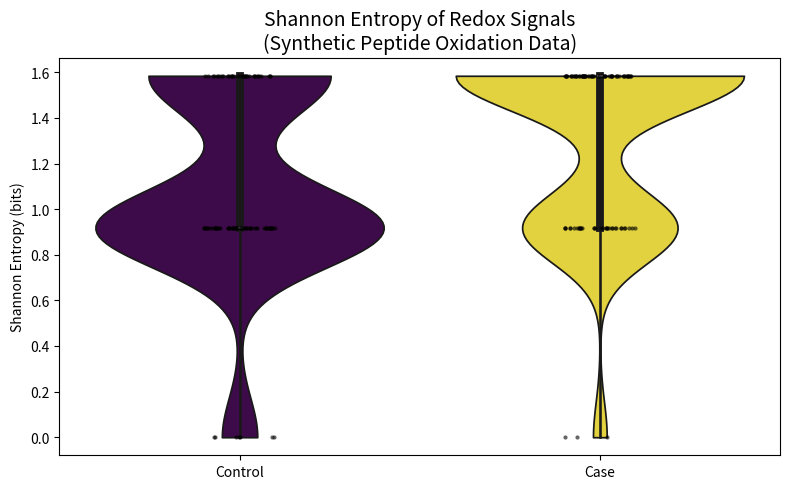

Python code for this plot:
# --- Imports ---
import numpy as np
import pandas as pd
import matplotlib.pyplot as plt
import seaborn as sns
from matplotlib import cm
from matplotlib import colors as mcolors
from scipy.stats import entropy, ttest_ind

# --- Reproducibility ---
np.random.seed(42)

# --- Parameters ---
n_peptides = 100
n_replicates = 3
bins = np.linspace(0, 1, 11)  # 10 bins: 0–1 in 10% steps

# --- Synthetic Data Generator ---
def generate_redox_data(mean, std, n_peptides, n_replicates):
    return np.clip(np.random.normal(loc=mean, scale=std, size=(n_peptides, n_replicates)), 0, 1)

# Create synthetic data
control = generate_redox_data(0.2, 0.1, n_peptides, n_replicates)
case = generate_redox_data(0.5, 0.2, n_peptides, n_replicates)

# --- Compute Shannon Entropy ---
def compute_entropy(matrix, bins):
    entropies = []
    for peptide in matrix:
        hist, _ = np.histogram(peptide, bins=bins, density=True)
        ent = entropy(hist + 1e-10, base=2)
        entropies.append(ent)
    return np.array(entropies)

entropy_control = compute_entropy(control, bins)
entropy_case = compute_entropy(case, bins)

# --- DataFrame ---
df = pd.DataFrame({
    'Entropy': np.concatenate([entropy_control, entropy_case]),
    'Condition': ['Control'] * n_peptides + ['Case'] * n_peptides
})

# --- Color Palette ---
viridis = cm.get_cmap('viridis', 2)
colors = [mcolors.to_hex(viridis(i)) for i in range(2)]
palette = {'Control': colors[0], 'Case': colors[1]}

# --- Plotting ---
plt.figure(figsize=(8, 5))
sns.violinplot(data=df, x='Condition', y='Entropy', palette=palette, inner='box', cut=0)
sns.stripplot(data=df, x='Condition', y='Entropy', color='black', size=3, jitter=True, alpha=0.6)

plt.title("Shannon Entropy of Redox Signals\n(Synthetic Peptide Oxidation Data)", fontsize=14)
plt.ylabel("Shannon Entropy (bits)")
plt.xlabel("")
plt.tight_layout()
plt.savefig("shannon_entropy_violin.png", dpi=300)
plt.show()

# --- Optional: Statistical Test ---
t_stat, p_val = ttest_ind(entropy_case, entropy_control)
print(f"T-test p-value: {p_val:.4e}")
